The GitHub repository daffakurnia11/Coffee-Beans-Defect-Classification contains a labelled image folder "Dataset" with 2 categories: defected, undefected. Examples follow, each with its label.

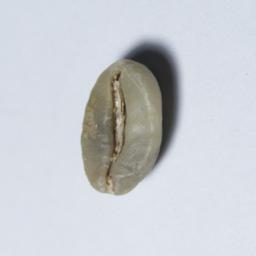
Label: undefected

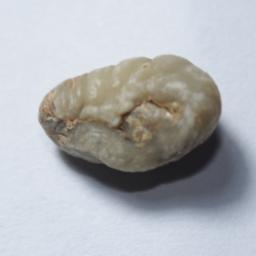
Label: defected

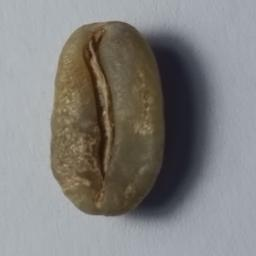
Label: undefected

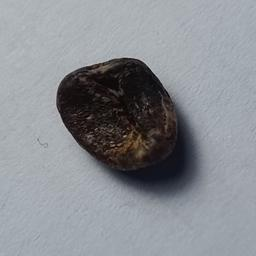
Label: defected

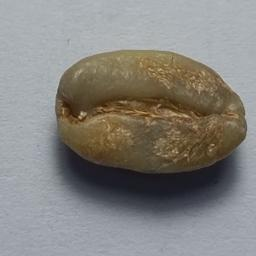
Label: undefected

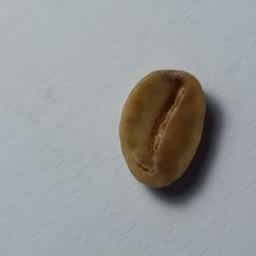
Label: defected
